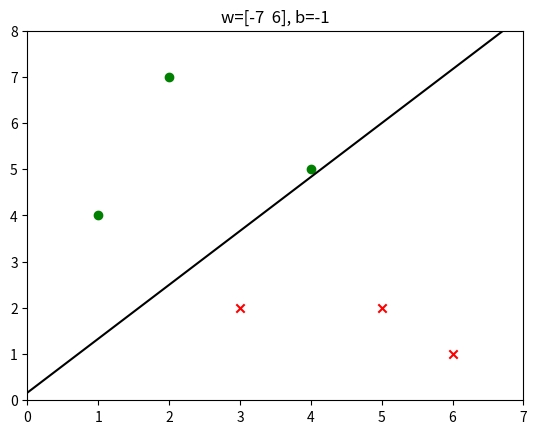

Generate this figure with matplotlib:
import numpy as np
import matplotlib.pyplot as plt

'''
感知机：线性二分类模型，拟合分割超平面对数据进行分类；
暴力实现：无脑针对每一个错误点进行w和b的更新，可以证明在线性可分情况下，有限次迭代可以完成划分；
'''

# 初始化 w 和 b，np.array 相当于定义向量
w,b = np.array([0, 0]),0 

# 定义 d(x) 函数
def d(x):
    return np.dot(w,x)+b # np.dot 是向量的点积

# 历史信用卡发行数据
# 这里的数据集不能随便修改，否则下面的暴力实现可能停不下来
X = np.array([[5,2], [3,2], [2,7], [1,4], [6,1], [4,5]])
Y = np.array([-1, -1, 1, 1, -1, 1])

run = True
while run:
    run = False
    for x,y in zip(X,Y):
        if y*d(x)<=0:
            w,b = w+y*x,y+b
            run = True
            break

print(w,b)

positive = [x for x,y in zip(X,Y) if y==1]
negative = [x for x,y in zip(X,Y) if y==-1]
line = [(-w[0]*x-b)/w[1] for x in [-100,100]]
plt.title('w='+str(w)+', b='+str(b))
plt.scatter([x[0] for x in positive],[x[1] for x in positive],c='green',marker='o')
plt.scatter([x[0] for x in negative],[x[1] for x in negative],c='red',marker='x')
plt.plot([-100,100],line,c='black')
plt.xlim(min([x[0] for x in X])-1,max([x[0] for x in X])+1)
plt.ylim(min([x[1] for x in X])-1,max([x[1] for x in X])+1)

plt.show()
